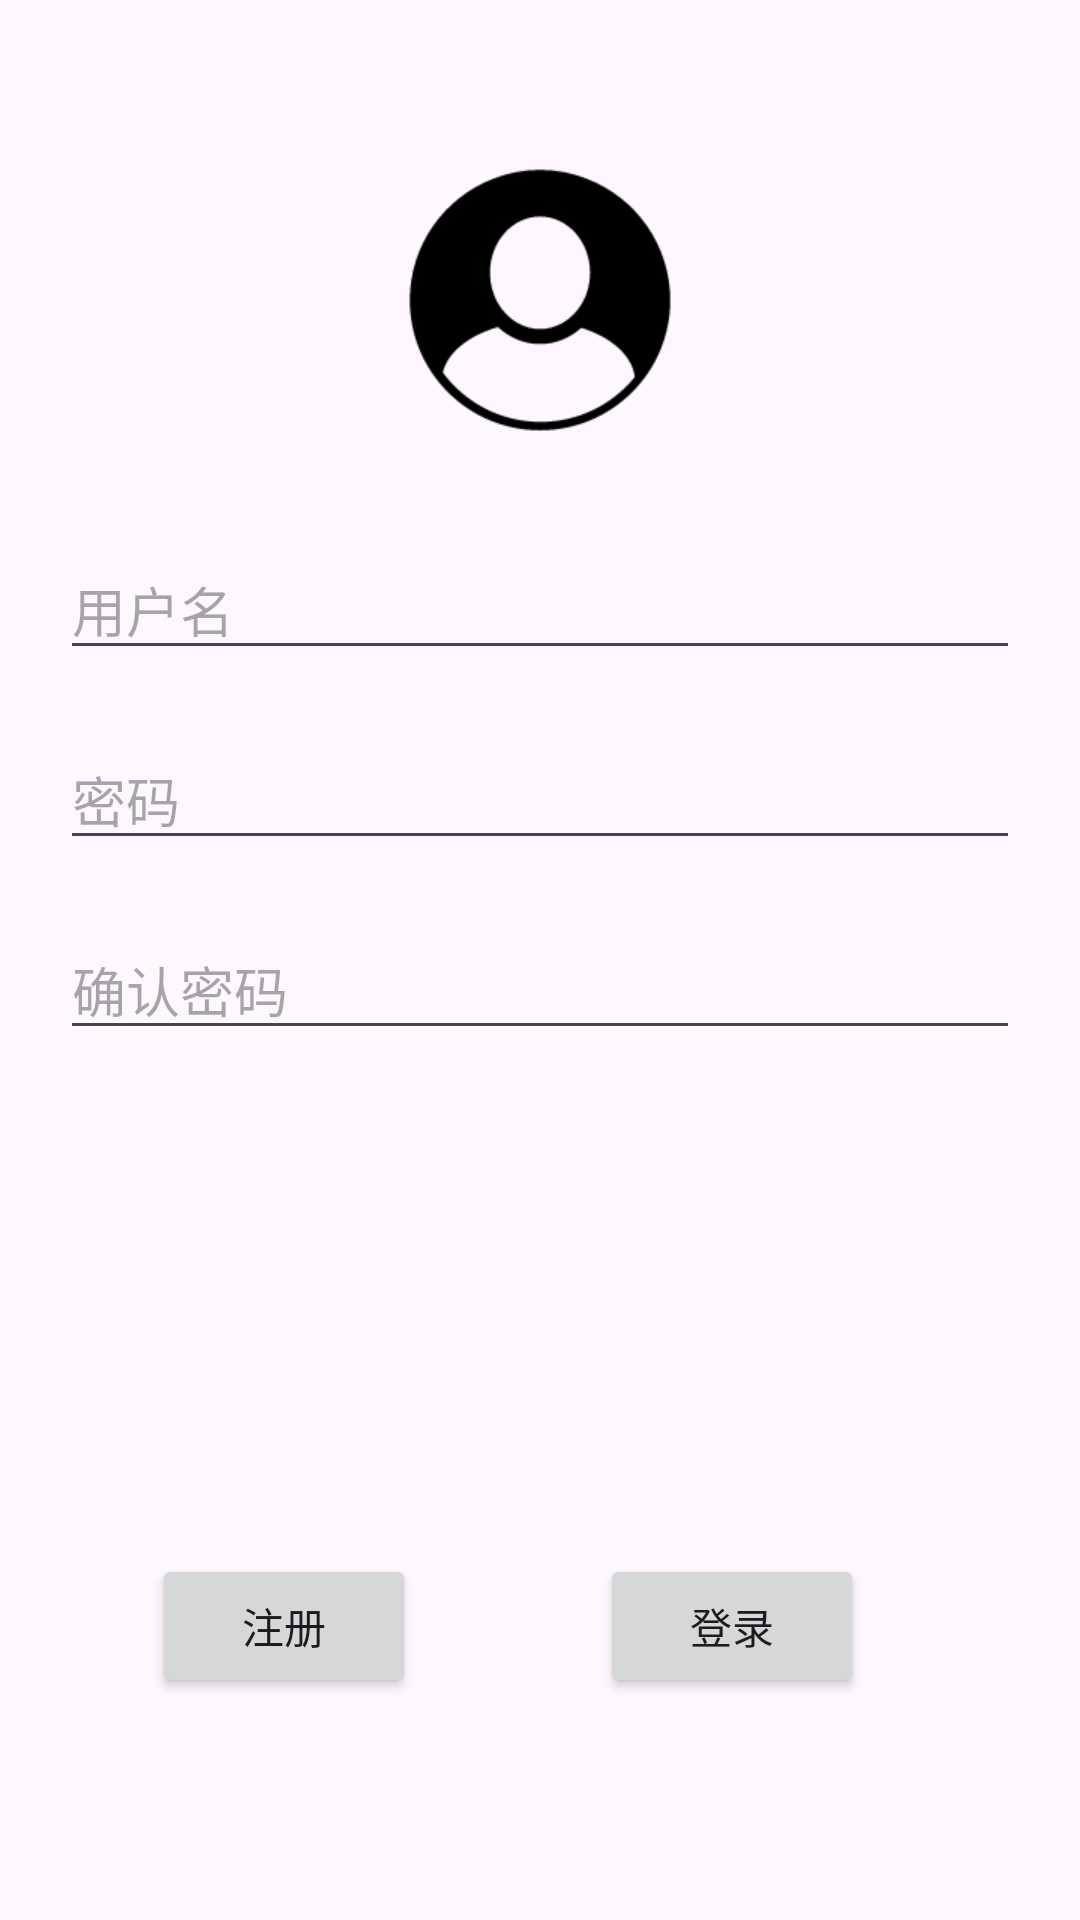

Android layout source for this screen:
<!-- AndroidManifest.xml: application theme Theme.My1stApp -->
<!-- res/layout/activity_reg.xml -->
<?xml version="1.0" encoding="utf-8"?>
<androidx.constraintlayout.widget.ConstraintLayout xmlns:android="http://schemas.android.com/apk/res/android"
    xmlns:app="http://schemas.android.com/apk/res-auto"
    xmlns:tools="http://schemas.android.com/tools"
    android:id="@+id/main"
    android:layout_width="match_parent"
    android:layout_height="match_parent"
    tools:context=".LoginActivity">
    
    <ImageView
        android:id="@+id/userAvatar"
        android:layout_width="100dp"
        android:layout_height="100dp"
        android:src="@drawable/touxiang2"
        app:layout_constraintTop_toTopOf="parent"
        app:layout_constraintStart_toStartOf="parent"
        app:layout_constraintEnd_toEndOf="parent"
        android:layout_marginTop="50dp"/>

    
    <EditText
        android:id="@+id/registerUsername"
        android:layout_width="0dp"
        android:layout_height="wrap_content"
        android:hint="用户名"
        android:inputType="text"
        app:layout_constraintTop_toBottomOf="@id/userAvatar"
        app:layout_constraintStart_toStartOf="parent"
        app:layout_constraintEnd_toEndOf="parent"
        android:layout_marginTop="30dp"
        android:layout_marginStart="20dp"
        android:layout_marginEnd="20dp"/>

    
    <EditText
        android:id="@+id/registerPassword"
        android:layout_width="0dp"
        android:layout_height="wrap_content"
        android:layout_marginStart="20dp"
        android:layout_marginTop="20dp"
        android:layout_marginEnd="20dp"
        android:hint="密码"
        android:inputType="textPassword"
        app:layout_constraintEnd_toEndOf="parent"
        app:layout_constraintStart_toStartOf="parent"
        app:layout_constraintTop_toBottomOf="@id/registerUsername" />

    

    

    <EditText
        android:id="@+id/registerConfirmPassword"
        android:layout_width="0dp"
        android:layout_height="wrap_content"
        android:layout_marginStart="20dp"
        android:layout_marginTop="20dp"
        android:layout_marginEnd="20dp"
        android:hint="确认密码"
        android:inputType="textPassword"
        app:layout_constraintEnd_toEndOf="parent"
        app:layout_constraintHorizontal_bias="0.0"
        app:layout_constraintStart_toStartOf="parent"
        app:layout_constraintTop_toBottomOf="@+id/registerPassword" />


    <Button
        android:id="@+id/registerButton"
        android:layout_width="wrap_content"
        android:layout_height="wrap_content"
        android:layout_marginStart="20dp"
        android:layout_marginTop="168dp"
        android:text="注册"
        app:layout_constraintEnd_toStartOf="@+id/loginButton"
        app:layout_constraintHorizontal_bias="0.335"
        app:layout_constraintStart_toStartOf="parent"
        app:layout_constraintTop_toBottomOf="@+id/registerConfirmPassword" />

    <Button
        android:id="@+id/loginButton"
        android:layout_width="wrap_content"
        android:layout_height="wrap_content"
        android:layout_marginTop="168dp"
        android:layout_marginEnd="72dp"
        android:text="登录"
        app:layout_constraintEnd_toEndOf="parent"
        app:layout_constraintTop_toBottomOf="@+id/registerConfirmPassword" />

</androidx.constraintlayout.widget.ConstraintLayout>
<!-- resources referenced by this layout -->
<resources>
  <!-- drawable touxiang2: png bitmap (drawable, 4127 bytes) -->
  <style name="Theme.My1stApp" parent="Base.Theme.My1stApp" />
  <style name="Base.Theme.My1stApp" parent="Theme.Material3.DayNight">
          
          <item name="colorPrimary">@color/colorPrimary</item>
          <item name="colorPrimaryDark">@color/colorPrimaryDark</item>
          <item name="colorAccent">@color/colorAccent</item>
      </style>
  <color name="colorPrimary">#4a70d9</color>
  <color name="colorPrimaryDark">#2b4096</color>
  <color name="colorAccent">#D81B60</color>
</resources>
